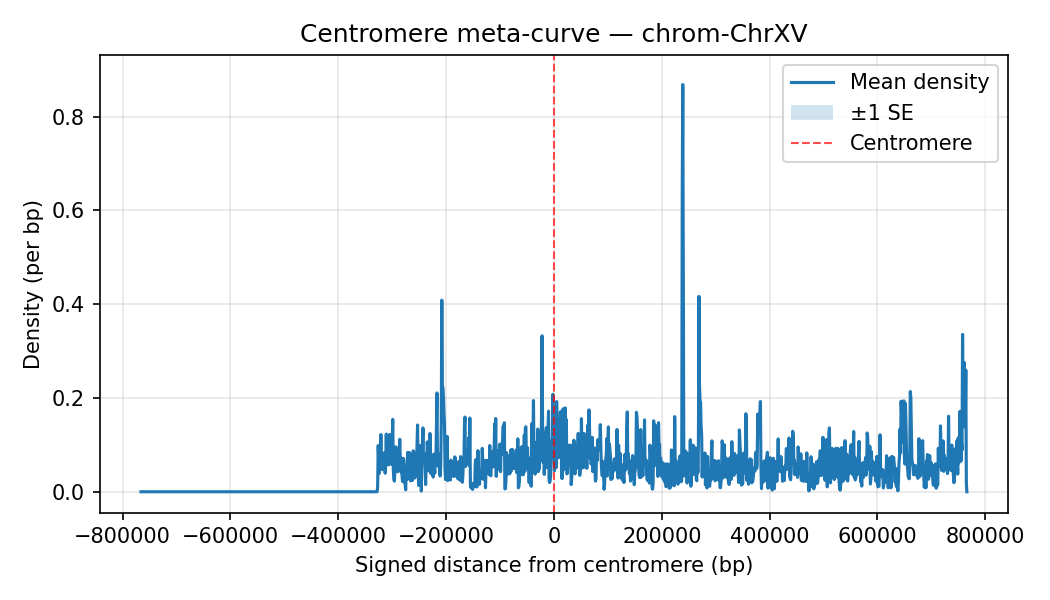

The file beside this chart, header and first rows:
chrom, Bin_Center, mean_density, sd_density, n_datasets, se_density
ChrXV, -766000, 0.0, 0.0, 35, 0.0
ChrXV, -765000, 0.0, 0.0, 35, 0.0
ChrXV, -764000, 0.0, 0.0, 35, 0.0
ChrXV, -763000, 0.0, 0.0, 35, 0.0
ChrXV, -762000, 0.0, 0.0, 35, 0.0
ChrXV, -761000, 0.0, 0.0, 35, 0.0
ChrXV, -760000, 0.0, 0.0, 35, 0.0
ChrXV, -759000, 0.0, 0.0, 35, 0.0
ChrXV, -758000, 0.0, 0.0, 35, 0.0
ChrXV, -757000, 0.0, 0.0, 35, 0.0
ChrXV, -756000, 0.0, 0.0, 35, 0.0
ChrXV, -755000, 0.0, 0.0, 35, 0.0
ChrXV, -754000, 0.0, 0.0, 35, 0.0
ChrXV, -753000, 0.0, 0.0, 35, 0.0
ChrXV, -752000, 0.0, 0.0, 35, 0.0
ChrXV, -751000, 0.0, 0.0, 35, 0.0
ChrXV, -750000, 0.0, 0.0, 35, 0.0
ChrXV, -749000, 0.0, 0.0, 35, 0.0
ChrXV, -748000, 0.0, 0.0, 35, 0.0
ChrXV, -747000, 0.0, 0.0, 35, 0.0
ChrXV, -746000, 0.0, 0.0, 35, 0.0
ChrXV, -745000, 0.0, 0.0, 35, 0.0
ChrXV, -744000, 0.0, 0.0, 35, 0.0
ChrXV, -743000, 0.0, 0.0, 35, 0.0
ChrXV, -742000, 0.0, 0.0, 35, 0.0
ChrXV, -741000, 0.0, 0.0, 35, 0.0
ChrXV, -740000, 0.0, 0.0, 35, 0.0
ChrXV, -739000, 0.0, 0.0, 35, 0.0
ChrXV, -738000, 0.0, 0.0, 35, 0.0
ChrXV, -737000, 0.0, 0.0, 35, 0.0
ChrXV, -736000, 0.0, 0.0, 35, 0.0
ChrXV, -735000, 0.0, 0.0, 35, 0.0
ChrXV, -734000, 0.0, 0.0, 35, 0.0
ChrXV, -733000, 0.0, 0.0, 35, 0.0
ChrXV, -732000, 0.0, 0.0, 35, 0.0
ChrXV, -731000, 0.0, 0.0, 35, 0.0
ChrXV, -730000, 0.0, 0.0, 35, 0.0
ChrXV, -729000, 0.0, 0.0, 35, 0.0
ChrXV, -728000, 0.0, 0.0, 35, 0.0
ChrXV, -727000, 0.0, 0.0, 35, 0.0
ChrXV, -726000, 0.0, 0.0, 35, 0.0
ChrXV, -725000, 0.0, 0.0, 35, 0.0
ChrXV, -724000, 0.0, 0.0, 35, 0.0
ChrXV, -723000, 0.0, 0.0, 35, 0.0
ChrXV, -722000, 0.0, 0.0, 35, 0.0
ChrXV, -721000, 0.0, 0.0, 35, 0.0
ChrXV, -720000, 0.0, 0.0, 35, 0.0
ChrXV, -719000, 0.0, 0.0, 35, 0.0
ChrXV, -718000, 0.0, 0.0, 35, 0.0
ChrXV, -717000, 0.0, 0.0, 35, 0.0
ChrXV, -716000, 0.0, 0.0, 35, 0.0
ChrXV, -715000, 0.0, 0.0, 35, 0.0
ChrXV, -714000, 0.0, 0.0, 35, 0.0
ChrXV, -713000, 0.0, 0.0, 35, 0.0
ChrXV, -712000, 0.0, 0.0, 35, 0.0
ChrXV, -711000, 0.0, 0.0, 35, 0.0
ChrXV, -710000, 0.0, 0.0, 35, 0.0
ChrXV, -709000, 0.0, 0.0, 35, 0.0
ChrXV, -708000, 0.0, 0.0, 35, 0.0
ChrXV, -707000, 0.0, 0.0, 35, 0.0
... 1,473 more rows
